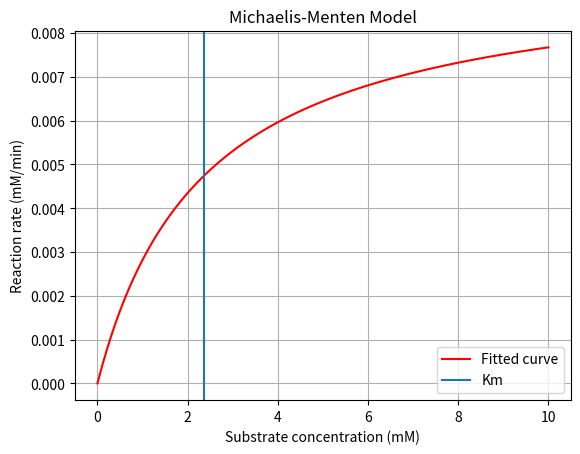

Reproduce this figure in Python.
import numpy as np
from scipy.optimize import curve_fit
import matplotlib.pyplot as plt

# import numpy as np

# Your data (substrate concentration and product concentration)
substrate_concentration = np.array([1, 10])
product_concentration = np.array([0.0564, 0.1535])

# Incubation time
# in minutes (example value, replace with your actual time)
incubation_time = 20

# Calculate reaction rate (product concentration / incubation time)
reaction_rate = product_concentration / incubation_time


def michaelis_menten(S, Vmax, Km):
    return (Vmax * S) / (Km + S)


# Fit the curve using SciPy's curve_fit function
params, cov = curve_fit(
    michaelis_menten, substrate_concentration, reaction_rate)

# Extract fitted parameters Vmax and Km
Vmax, Km = params


# Generate a range of substrate concentrations for the fitted curve
substrate_range = np.linspace(0, max(substrate_concentration), 100)

# Calculate the fitted reaction rates for the substrate range using the fitted parameters
fitted_reaction_rate = michaelis_menten(substrate_range, Vmax, Km)
print(Km)
print(Vmax)
# plt.plot(substrate_concentration, reaction_rate,
#  'bo', label='Experimental data')
plt.plot(substrate_range, fitted_reaction_rate,
         'r-', label='Fitted curve')
plt.grid()
plt.xlabel('Substrate concentration (mM)')
plt.ylabel('Reaction rate (mM/min)')
plt.title('Michaelis-Menten Model')
plt.axvline(x=2.3654, label='Km')
plt.legend()
plt.show()
